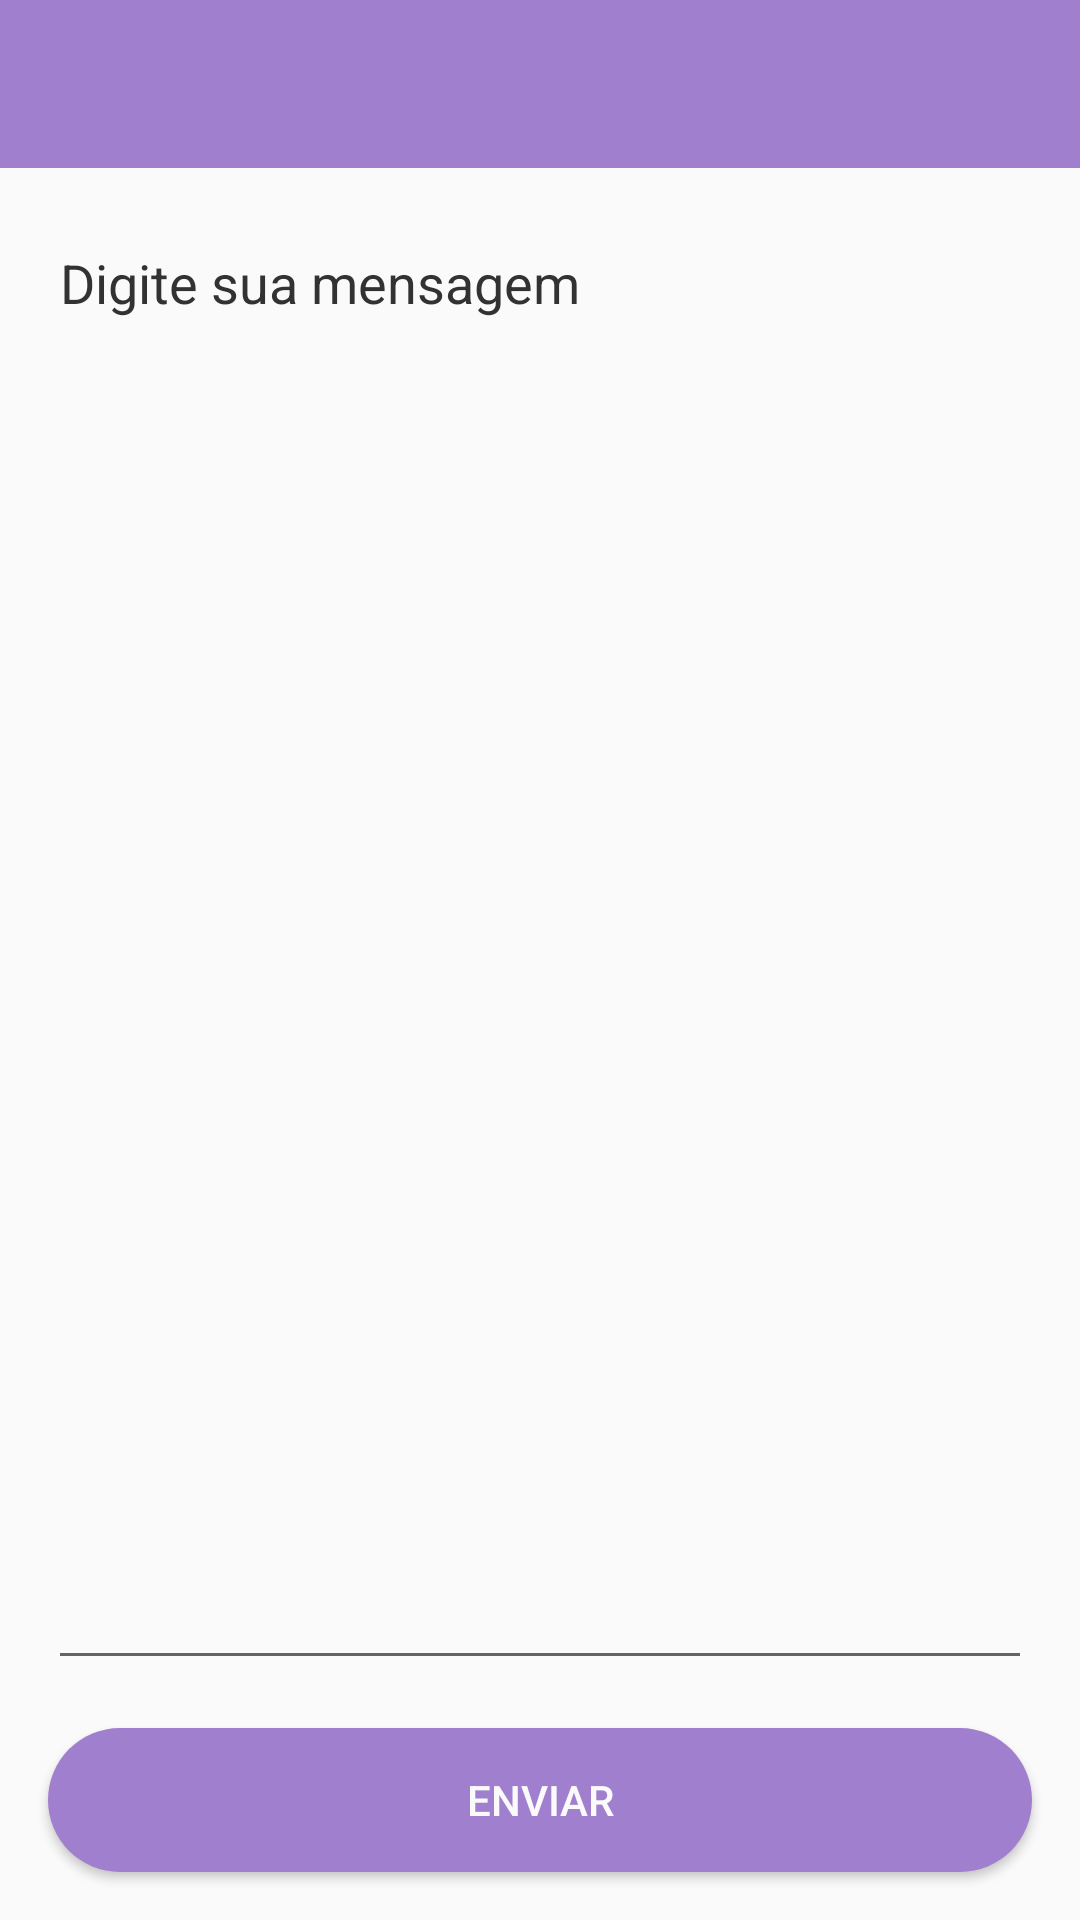

The Android layout XML behind this screen, and the referenced resources:
<!-- AndroidManifest.xml: application theme Theme.AgorasMovel -->
<!-- res/layout/activity_typing.xml -->
<?xml version="1.0" encoding="utf-8"?>
<androidx.constraintlayout.widget.ConstraintLayout xmlns:android="http://schemas.android.com/apk/res/android"
    xmlns:app="http://schemas.android.com/apk/res-auto"
    xmlns:tools="http://schemas.android.com/tools"
    android:layout_width="match_parent"
    android:layout_height="match_parent">

    <EditText
        android:id="@+id/etMessage"
        android:layout_width="0dp"
        android:layout_height="0dp"
        android:layout_marginStart="16dp"
        android:layout_marginLeft="16dp"
        android:layout_marginTop="16dp"
        android:layout_marginEnd="16dp"
        android:layout_marginRight="16dp"
        android:layout_marginBottom="16dp"
        android:ems="10"
        android:gravity="start|top"
        android:hint="@string/etMessage"
        android:inputType="textMultiLine"
        android:textColor="@android:color/secondary_text_light"
        android:textColorHint="@android:color/secondary_text_light"
        app:layout_constraintBottom_toTopOf="@+id/btnSendMessage"
        app:layout_constraintEnd_toEndOf="parent"
        app:layout_constraintHorizontal_bias="0.0"
        app:layout_constraintStart_toStartOf="parent"
        app:layout_constraintTop_toBottomOf="@+id/tbMain" />

    <Button
        android:id="@+id/btnSendMessage"
        android:layout_width="0dp"
        android:layout_height="wrap_content"
        android:layout_marginStart="16dp"
        android:layout_marginLeft="16dp"
        android:layout_marginEnd="16dp"
        android:layout_marginRight="16dp"
        android:layout_marginBottom="16dp"
        android:background="@drawable/button"
        android:text="@string/btnSendMessage"
        android:textColor="@color/white"
        app:backgroundTint="@color/purple_500"
        app:layout_constraintBottom_toBottomOf="parent"
        app:layout_constraintEnd_toEndOf="parent"
        app:layout_constraintStart_toStartOf="parent" />

    <androidx.appcompat.widget.Toolbar
        android:id="@+id/tbMain"
        android:layout_width="0dp"
        android:layout_height="wrap_content"
        android:background="?attr/colorPrimary"
        android:minHeight="?attr/actionBarSize"
        android:theme="?attr/actionBarTheme"
        app:layout_constraintEnd_toEndOf="parent"
        app:layout_constraintHorizontal_bias="0.0"
        app:layout_constraintStart_toStartOf="parent"
        app:layout_constraintTop_toTopOf="parent"
        app:subtitleTextColor="#FFFFFF"
        app:titleTextColor="#FFFFFF" />

</androidx.constraintlayout.widget.ConstraintLayout>
<!-- resources referenced by this layout -->
<resources>
  <color name="purple_500">#A07FCF</color>
  <color name="white">#FAFAFA</color>
  <!-- drawable button (drawable) -->
  <?xml version="1.0" encoding="utf-8"?>
  <shape xmlns:android="http://schemas.android.com/apk/res/android"
  
      android:shape="rectangle">
  
      <solid android:color="@color/purple_500"></solid>
  
      ''
  
  
      <corners android:radius="40dp"/>
  
      <padding
          android:bottom="7dp"
          android:left="10dp"
          android:right="10dp"
          android:top="7dp"
          />
  </shape>
  <string name="btnSendMessage">Enviar</string>
  <string name="etMessage">Digite sua mensagem</string>
  <style name="Theme.AgorasMovel" parent="Theme.AppCompat.Light.NoActionBar">
          
          <item name="colorPrimary">@color/purple_500</item>
          <item name="colorPrimaryVariant">@color/purple_700</item>
          <item name="colorOnPrimary">@color/white</item>
          
          <item name="colorSecondary">@color/teal_200</item>
          <item name="colorSecondaryVariant">@color/purple_700</item>
          <item name="colorOnSecondary">@color/black</item>
          
          <item name="android:statusBarColor" tools:targetApi="l">?attr/colorPrimaryVariant</item>
          
      </style>
  <color name="purple_700">#473667</color>
  <color name="teal_200">#FFFFFF</color>
  <color name="black">#FF000000</color>
</resources>
